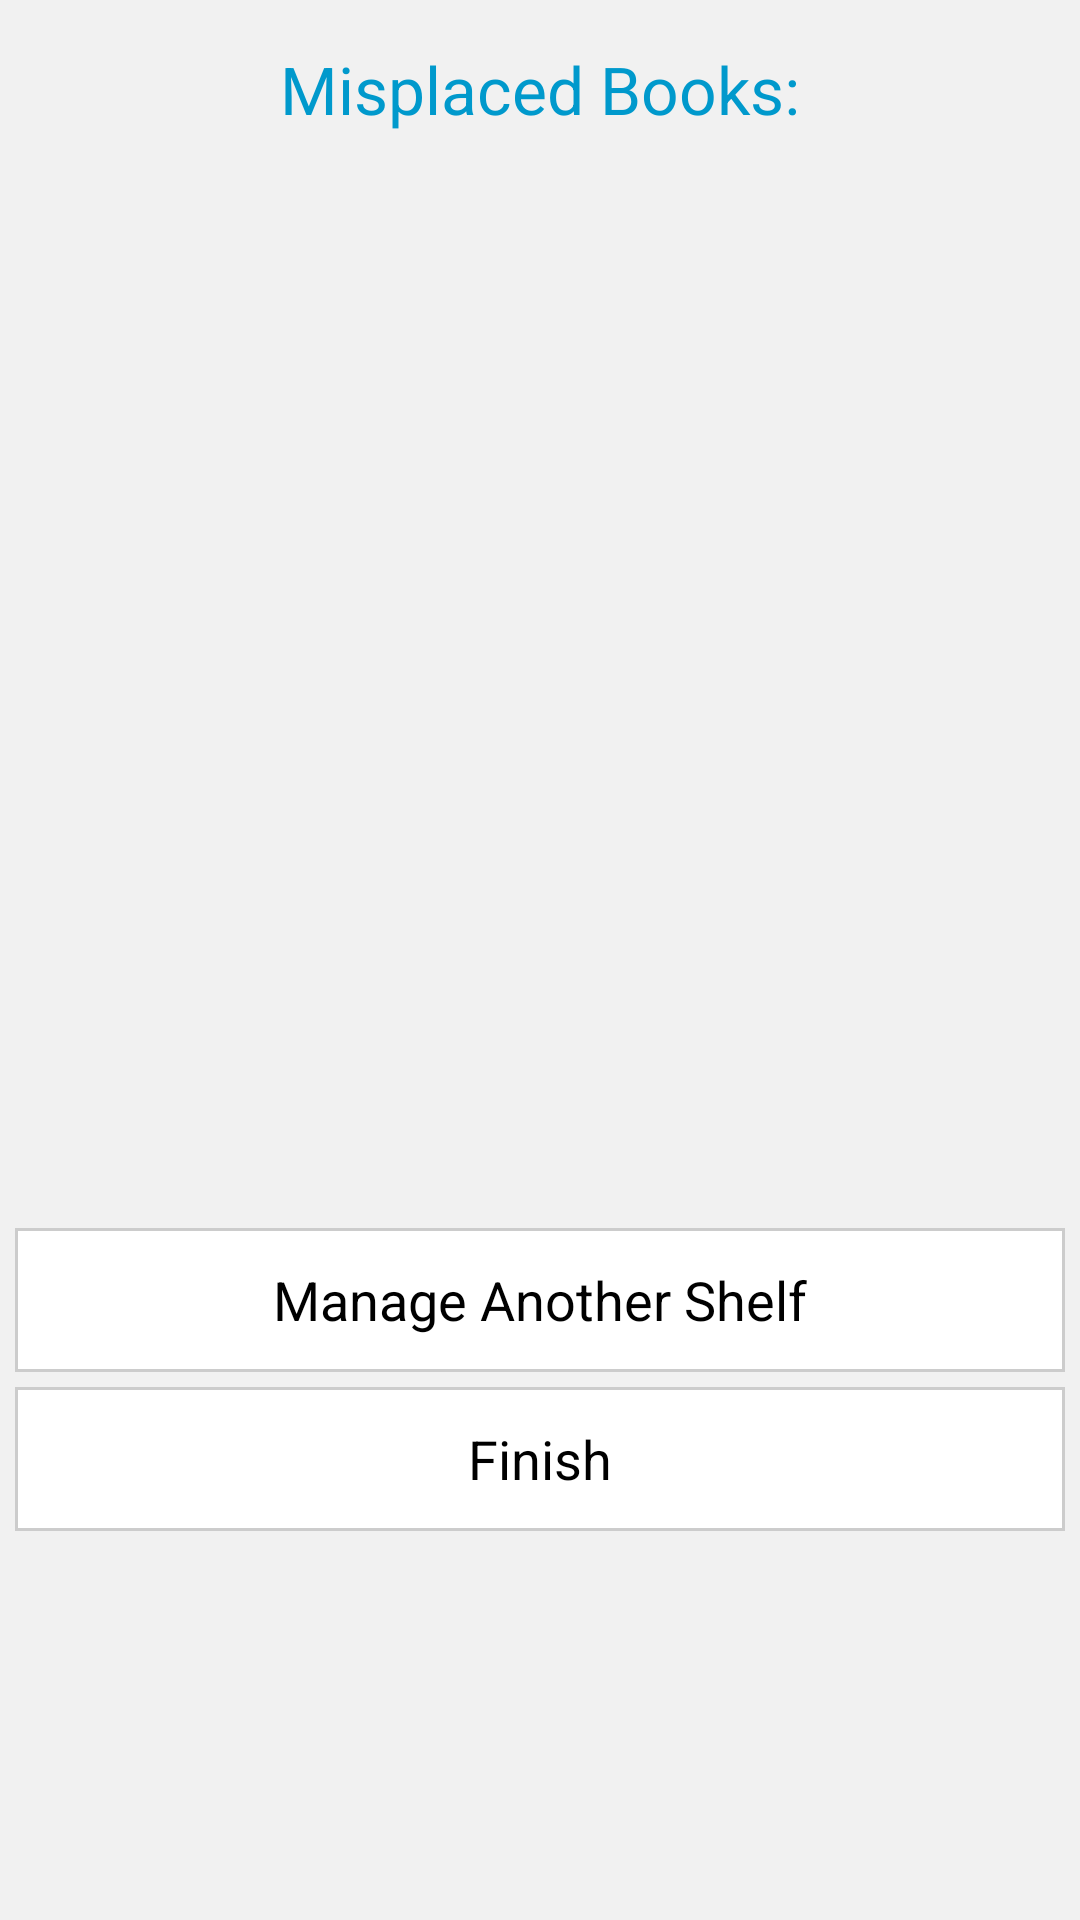

Android layout source for this screen:
<!-- AndroidManifest.xml: application theme AppTheme -->
<!-- res/layout/shelf_management_result.xml -->
<?xml version="1.0" encoding="utf-8"?>
<LinearLayout xmlns:android="http://schemas.android.com/apk/res/android"
              android:orientation="vertical"
              android:layout_width="match_parent"
              android:layout_height="match_parent"
              android:padding="5dp"
              android:background="@color/abackground">


    <TextView
            android:layout_width="wrap_content"
            android:layout_height="wrap_content"
            android:textAlignment="center"
            android:padding="10dp"
            android:textSize="22dp"
            android:layout_gravity="center"
            android:textColor="@color/holo_blue_dark"
            android:text="Misplaced Books:"
            android:id="@+id/shelfText"/>
    <LinearLayout
            android:orientation="vertical"
            android:layout_width="match_parent"
            android:layout_height="wrap_content">
        <ListView
                android:layout_width="match_parent"
                android:layout_height="350dp"
                android:id="@+id/managementResultList"
                android:focusable="false"
                android:focusableInTouchMode="false"/>
    </LinearLayout>
    <LinearLayout
            android:orientation="horizontal"
            android:layout_width="match_parent"
            android:layout_height="wrap_content">
    </LinearLayout>
    <Button
            android:layout_width="fill_parent"
            android:layout_height="wrap_content"
            android:text="Manage Another Shelf"
            android:id="@+id/nextShelfBtn"
            android:padding="5dp"
            android:gravity="center"
            style="@style/myButton"
            android:textColor="@color/black"
            android:layout_marginTop="5dp"
            android:layout_centerHorizontal="true"
            android:layout_gravity="center_horizontal"/>
    <Button
            android:layout_width="fill_parent"
            android:layout_height="wrap_content"
            android:text="Finish"
            android:id="@+id/finishManage"
            android:padding="5dp"
            android:gravity="center"
            style="@style/myButton"
            android:textColor="@color/black"
            android:layout_marginTop="5dp"
            android:layout_centerHorizontal="true"
            android:layout_gravity="center_horizontal"/>

</LinearLayout>
<!-- resources referenced by this layout -->
<resources>
  <color name="abackground">#F1F1F1</color>
  <color name="black">#ff000000</color>
  <color name="holo_blue_dark">#ff0099cc</color>
  <style name="myButton">
          <item name="android:background">@drawable/my_button</item>
          <item name="android:focusable">true</item>
          <item name="android:clickable">true</item>
          <item name="android:shadowRadius">0.0</item>
      </style>
  <style name="AppTheme" parent="AppBaseTheme">
          
      </style>
  <!-- drawable my_button (drawable) -->
  <?xml version="1.0" encoding="utf-8"?>
  <selector
          xmlns:android="http://schemas.android.com/apk/res/android">
      <item android:state_enabled="false">
          <shape>
              <solid android:color="#ffffffff" />
              <stroke android:width="1.0dip" android:color="#ffcccccc" />
          </shape>
      </item>
      <item android:state_pressed="true">
          <shape>
              <solid android:color="#ffcccccc" />
              <stroke android:width="1.0dip" android:color="#ff333333" />
          </shape>
      </item>
      <item android:state_focused="true">
          <shape>
              <solid android:color="#ffffffff" />
          </shape>
      </item>
  </selector>
  <style name="AppBaseTheme" parent="android:Theme.Holo">
          
      </style>
</resources>
